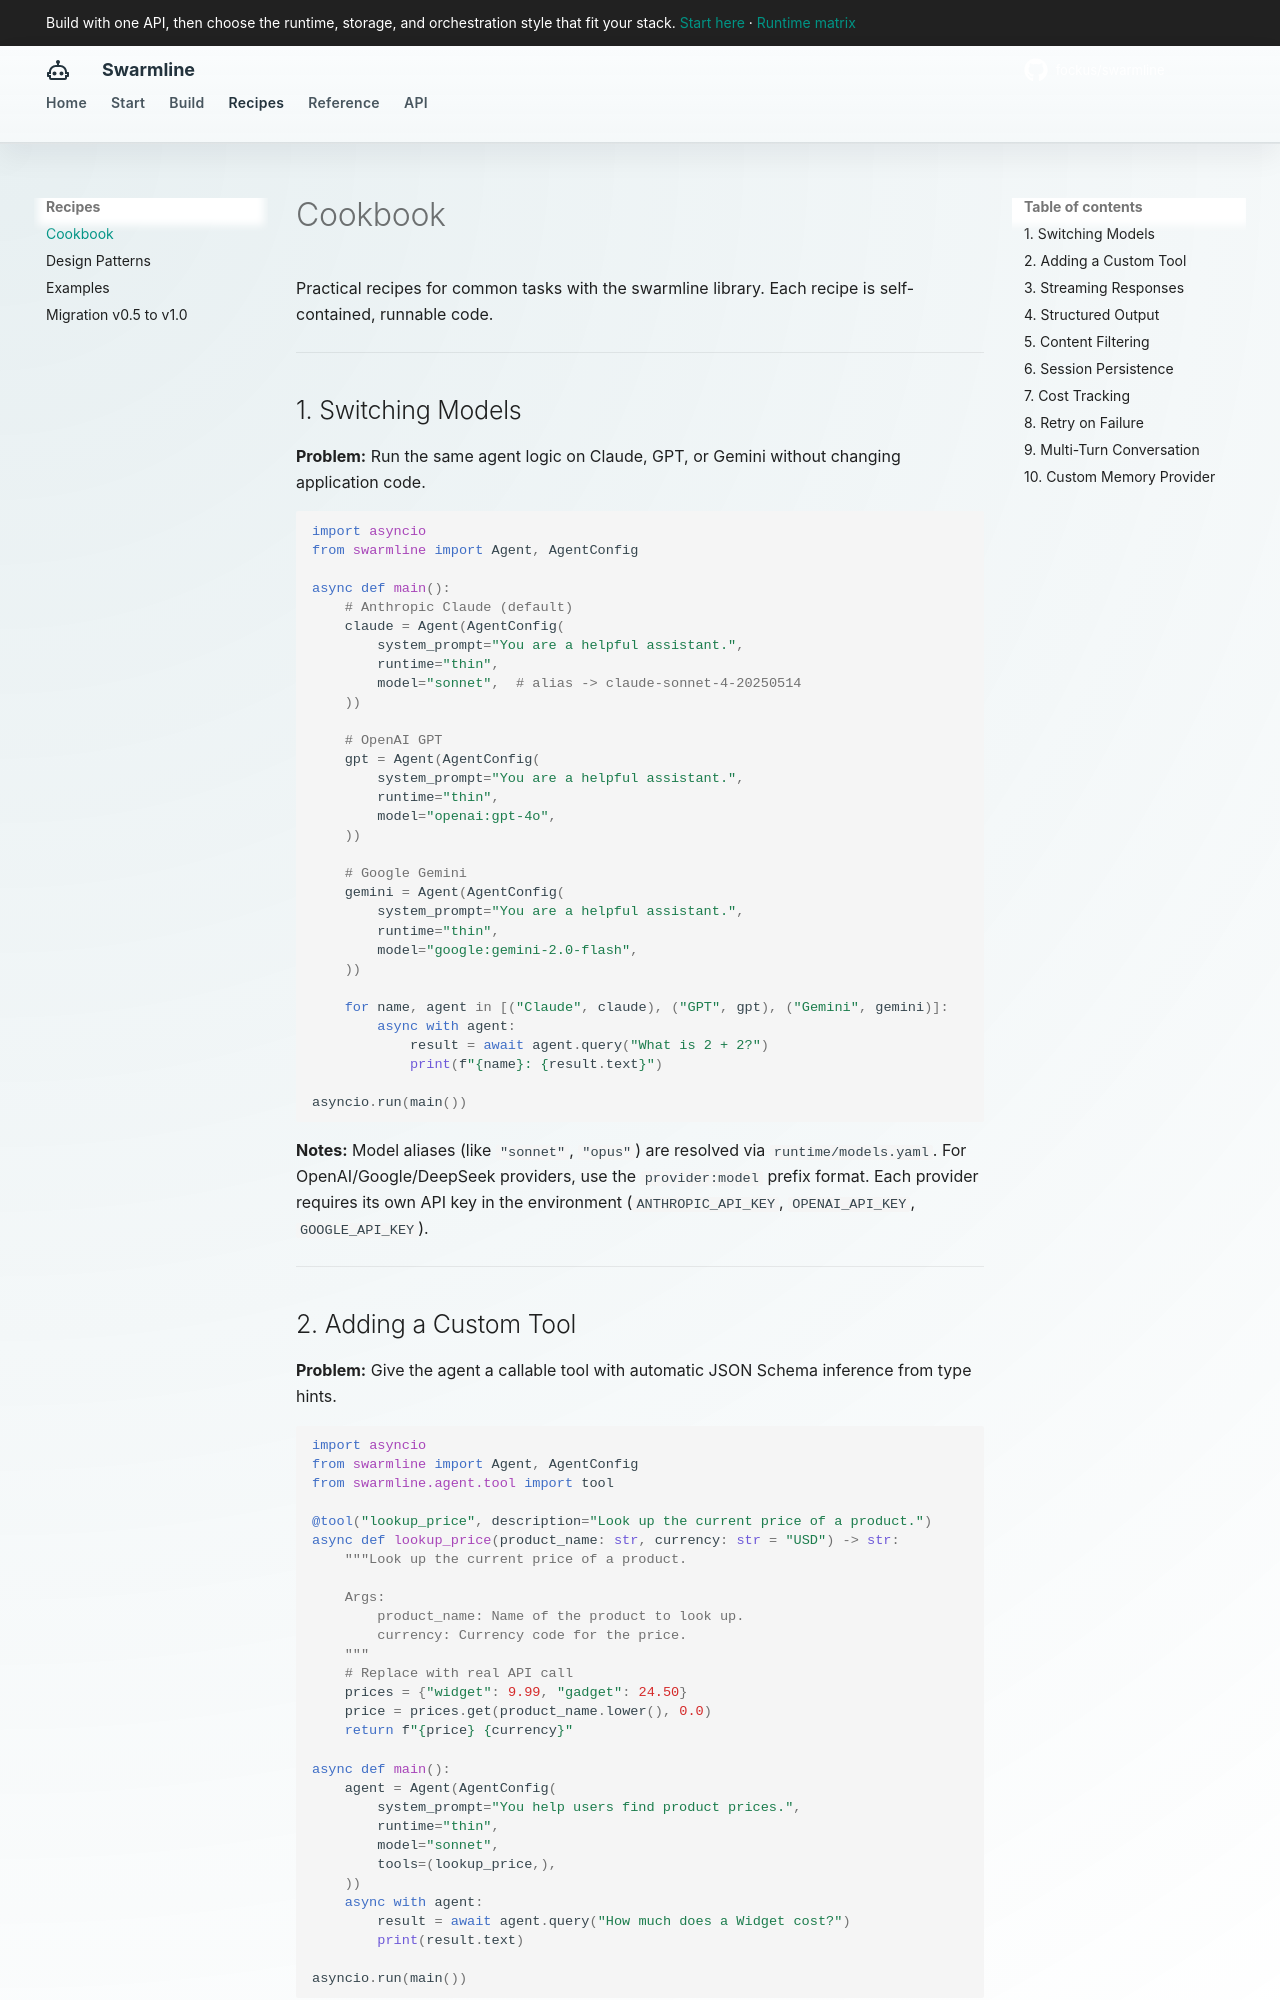

repository: fockus/swarmline · page: cookbook/index.html · generator: mkdocs

# Cookbook

Practical recipes for common tasks with the swarmline library. Each recipe is self-contained, runnable code.

---

## 1. Switching Models

**Problem:** Run the same agent logic on Claude, GPT, or Gemini without changing application code.

```python
import asyncio
from swarmline import Agent, AgentConfig

async def main():
    # Anthropic Claude (default)
    claude = Agent(AgentConfig(
        system_prompt="You are a helpful assistant.",
        runtime="thin",
        model="sonnet",  # alias -> claude-sonnet-4-20250514
    ))

    # OpenAI GPT
    gpt = Agent(AgentConfig(
        system_prompt="You are a helpful assistant.",
        runtime="thin",
        model="openai:gpt-4o",
    ))

    # Google Gemini
    gemini = Agent(AgentConfig(
        system_prompt="You are a helpful assistant.",
        runtime="thin",
        model="google:gemini-2.0-flash",
    ))

    for name, agent in [("Claude", claude), ("GPT", gpt), ("Gemini", gemini)]:
        async with agent:
            result = await agent.query("What is 2 + 2?")
            print(f"{name}: {result.text}")

asyncio.run(main())
```

**Notes:** Model aliases (like `"sonnet"`, `"opus"`) are resolved via `runtime/models.yaml`. For OpenAI/Google/DeepSeek providers, use the `provider:model` prefix format. Each provider requires its own API key in the environment (`ANTHROPIC_API_KEY`, `OPENAI_API_KEY`, `GOOGLE_API_KEY`).

---

## 2. Adding a Custom Tool

**Problem:** Give the agent a callable tool with automatic JSON Schema inference from type hints.

```python
import asyncio
from swarmline import Agent, AgentConfig
from swarmline.agent.tool import tool

@tool("lookup_price", description="Look up the current price of a product.")
async def lookup_price(product_name: str, currency: str = "USD") -> str:
    """Look up the current price of a product.

    Args:
        product_name: Name of the product to look up.
        currency: Currency code for the price.
    """
    # Replace with real API call
    prices = {"widget": 9.99, "gadget": 24.50}
    price = prices.get(product_name.lower(), 0.0)
    return f"{price} {currency}"

async def main():
    agent = Agent(AgentConfig(
        system_prompt="You help users find product prices.",
        runtime="thin",
        model="sonnet",
        tools=(lookup_price,),
    ))
    async with agent:
        result = await agent.query("How much does a Widget cost?")
        print(result.text)

asyncio.run(main())
```

**Notes:** Sync functions are auto-wrapped as async. The `@tool` decorator infers JSON Schema from type hints and Google-style docstring `Args:` sections. Pass multiple tools as a tuple: `tools=(tool_a, tool_b)`.

---
